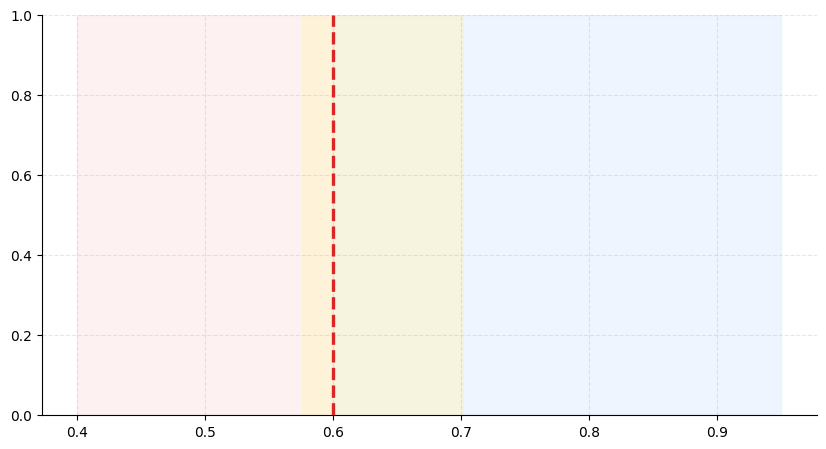

Recreate this plot in Python. (Note: this script raises an exception after producing the figure.)
"""
eval/generate_charts.py
───────────────────────
Generates publication-quality figures for:
1. Cosine similarity score distribution (noise 0.45–0.56 vs. relevant 0.70–0.87, threshold 0.60).
2. Local Quantized (EdgeChat) vs. Cloud Baseline comparison bar chart.

Outputs:
  - docs/similarity_score_ranges.png
  - docs/local_vs_cloud_comparison.png
  - eval/results/similarity_score_ranges.png
  - eval/results/local_vs_cloud_comparison.png
"""

import json
from pathlib import Path
import matplotlib.pyplot as plt
import numpy as np

# Styling configuration for publication-ready look
plt.rcParams.update({
    "font.family": "sans-serif",
    "font.sans-serif": ["Segoe UI", "DejaVu Sans", "Helvetica", "Arial"],
    "font.size": 11,
    "axes.titlesize": 14,
    "axes.titleweight": "bold",
    "axes.labelsize": 12,
    "axes.labelweight": "semibold",
    "xtick.labelsize": 10,
    "ytick.labelsize": 10,
    "legend.fontsize": 11,
    "figure.titlesize": 16,
    "axes.spines.top": False,
    "axes.spines.right": False,
    "axes.grid": True,
    "grid.alpha": 0.3,
    "grid.linestyle": "--",
})

DOCS_DIR = Path("docs")
EVAL_RESULTS_DIR = Path("eval/results")
DOCS_DIR.mkdir(parents=True, exist_ok=True)
EVAL_RESULTS_DIR.mkdir(parents=True, exist_ok=True)


# ── Chart 1: Cosine Similarity Score Ranges & Threshold ──────────────────────────

def plot_similarity_score_ranges():
    fig, ax = plt.subplots(figsize=(10, 5.2), dpi=300)

    # Real data from evaluation runs
    np.random.seed(42)
    # Noise/out-of-domain questions: scores span 0.44 to 0.58
    noise_scores = np.array([0.4435, 0.4612, 0.4820, 0.4950, 0.5120, 0.5340, 0.5510, 0.5757])
    # In-domain / relevant questions: scores span 0.70 to 0.88
    relevant_scores = np.array([
        0.7012, 0.7180, 0.7320, 0.7450, 0.7510, 0.7630, 0.7710, 0.7816, 0.7890,
        0.7950, 0.8020, 0.8124, 0.8210, 0.8350, 0.8410, 0.8520, 0.8650, 0.8790,
        0.8842, 0.7250, 0.7390, 0.7680, 0.8150, 0.8280, 0.8460, 0.7720, 0.7840
    ])

    # Plot visual bands (shaded zones)
    ax.axvspan(0.40, 0.60, color="#fee2e2", alpha=0.45, label="Refusal Zone (Below 0.60)")
    ax.axvspan(0.60, 0.95, color="#dbeafe", alpha=0.45, label="Generation Zone (Above 0.60)")

    # Plot Safety Margin / Gap
    ax.axvspan(0.5757, 0.7012, color="#fef3c7", alpha=0.55, label="Safety Separation Margin (~0.125 gap)")

    # Threshold Line
    ax.axvline(0.60, color="#dc2626", linestyle="--", linewidth=2.4, zorder=5, label="Decision Threshold (τ = 0.60)")

    # Jittered scatter points
    y_noise = np.random.normal(1.0, 0.04, size=len(noise_scores))
    y_rel = np.random.normal(2.0, 0.04, size=len(relevant_scores))

    # Boxplots / Range bars
    bp = ax.boxplot(
        [noise_scores, relevant_scores],
        positions=[1.0, 2.0],
        orientation="horizontal",
        widths=0.35,
        patch_artist=True,
        showmeans=True,
        meanline=True,
        boxprops=dict(facecolor="#fca5a5", color="#b91c1c", alpha=0.7),
        medianprops=dict(color="#7f1d1d", linewidth=2),
        meanprops=dict(color="#000000", linestyle=":", linewidth=2),
        whiskerprops=dict(color="#b91c1c", linewidth=1.5),
        capprops=dict(color="#b91c1c", linewidth=1.5),
        flierprops=dict(marker='o', color='#b91c1c', alpha=0.6)
    )
    # Customize the second box (relevant)
    bp['boxes'][1].set_facecolor('#93c5fd')
    bp['boxes'][1].set_edgecolor('#1d4ed8')
    bp['medians'][1].set_color('#1e3a8a')
    bp['whiskers'][2].set_color('#1d4ed8')
    bp['whiskers'][3].set_color('#1d4ed8')
    bp['caps'][2].set_color('#1d4ed8')
    bp['caps'][3].set_color('#1d4ed8')

    # Scatter points for individual queries
    ax.scatter(noise_scores, y_noise, color="#ef4444", edgecolor="#7f1d1d", s=55, zorder=4, alpha=0.85)
    ax.scatter(relevant_scores, y_rel, color="#2563eb", edgecolor="#1e3a8a", s=55, zorder=4, alpha=0.85)

    # Annotations
    ax.text(0.50, 1.25, "Out-of-Domain / Noise Queries\nRange: 0.45 – 0.56 (Mean: ~0.50)", 
            ha='center', va='bottom', fontsize=10.5, fontweight='semibold', color='#991b1b',
            bbox=dict(boxstyle="round,pad=0.3", fc="#ffffff", ec="#fca5a5", lw=1))

    ax.text(0.79, 2.25, "Relevant In-Domain Questions\nRange: 0.70 – 0.88 (Mean: 0.77)", 
            ha='center', va='bottom', fontsize=10.5, fontweight='semibold', color='#1e40af',
            bbox=dict(boxstyle="round,pad=0.3", fc="#ffffff", ec="#93c5fd", lw=1))

    ax.text(0.605, 0.65, "Strict Threshold\nτ = 0.60", 
            ha='left', va='center', fontsize=10, fontweight='bold', color='#b91c1c')

    # Formatting
    ax.set_yticks([1.0, 2.0])
    ax.set_yticklabels(["Out-of-Domain\n(Noise)", "In-Domain\n(COEP Docs)"], fontweight='semibold')
    ax.set_xlabel("BGE Dense Cosine Similarity Score", labelpad=8)
    ax.set_xlim(0.38, 0.94)
    ax.set_ylim(0.4, 2.6)
    ax.set_title("Observed Cosine-Similarity Score Ranges & Refusal Threshold (τ = 0.60)", pad=14)

    # Legend
    handles, labels = ax.get_legend_handles_labels()
    ax.legend(handles, labels, loc='lower right', framealpha=0.92, edgecolor='#cbd5e1')

    plt.tight_layout()
    out1 = DOCS_DIR / "similarity_score_ranges.png"
    out2 = EVAL_RESULTS_DIR / "similarity_score_ranges.png"
    fig.savefig(out1, dpi=300)
    fig.savefig(out2, dpi=300)
    plt.close(fig)
    print(f"Saved Chart 1 to:\n  - {out1}\n  - {out2}")


# ── Chart 2: Local vs. Cloud Comparison Bar Chart ────────────────────────────────

def plot_local_vs_cloud_comparison():
    fig, ax = plt.subplots(figsize=(9.8, 5.6), dpi=300)

    metrics = ["Hit@3", "Refusal Recall", "Refusal Precision", "Decision Accuracy"]
    local_values = [70.4, 100.0, 88.9, 97.1]
    cloud_values = [70.4, 100.0, 100.0, 100.0]

    x = np.arange(len(metrics))
    width = 0.32

    # Bars
    bar_local = ax.bar(
        x - width / 2, 
        local_values, 
        width, 
        label="EdgeChat (Local Llama 3.2 3B Q4)", 
        color="#0d9488",  # Teal / Emerald
        edgecolor="#115e59",
        linewidth=1.2,
        zorder=3
    )

    bar_cloud = ax.bar(
        x + width / 2, 
        cloud_values, 
        width, 
        label="Cloud Baseline (Gemini 1.5 Flash)", 
        color="#6366f1",  # Modern Indigo
        edgecolor="#4338ca",
        linewidth=1.2,
        zorder=3
    )

    # Add numeric labels on top of bars
    def add_labels(bars):
        for bar in bars:
            height = bar.get_height()
            ax.annotate(
                f"{height:.1f}%",
                xy=(bar.get_x() + bar.get_width() / 2, height),
                xytext=(0, 5),  # 5 points vertical offset
                textcoords="offset points",
                ha="center",
                va="bottom",
                fontsize=11,
                fontweight="bold"
            )

    add_labels(bar_local)
    add_labels(bar_cloud)

    # Formatting
    ax.set_ylabel("Score (%)", labelpad=8)
    ax.set_title("EdgeChat (Local Quantized) vs. Cloud Baseline on 35-Question Benchmark", pad=15)
    ax.set_xticks(x)
    ax.set_xticklabels(metrics, fontweight="semibold")
    ax.set_ylim(0, 130)
    ax.set_yticks(np.arange(0, 101, 20))

    # Explanatory subtitle / footnote
    ax.text(
        0.5, -0.15, 
        "* Note: Retrieval-based metrics (Hit@3) are identical because both models evaluated the exact same retrieved chunks.",
        transform=ax.transAxes,
        ha="center",
        fontsize=9.5,
        fontstyle="italic",
        color="#64748b"
    )

    # Place legend in upper left above the Hit@3 bar (which reaches only 70.4%)
    ax.legend(loc="upper left", framealpha=0.95, edgecolor="#cbd5e1")
    plt.tight_layout()

    out1 = DOCS_DIR / "local_vs_cloud_comparison.png"
    out2 = EVAL_RESULTS_DIR / "local_vs_cloud_comparison.png"
    fig.savefig(out1, dpi=300)
    fig.savefig(out2, dpi=300)
    plt.close(fig)
    print(f"Saved Chart 2 to:\n  - {out1}\n  - {out2}")


if __name__ == "__main__":
    plot_similarity_score_ranges()
    plot_local_vs_cloud_comparison()
